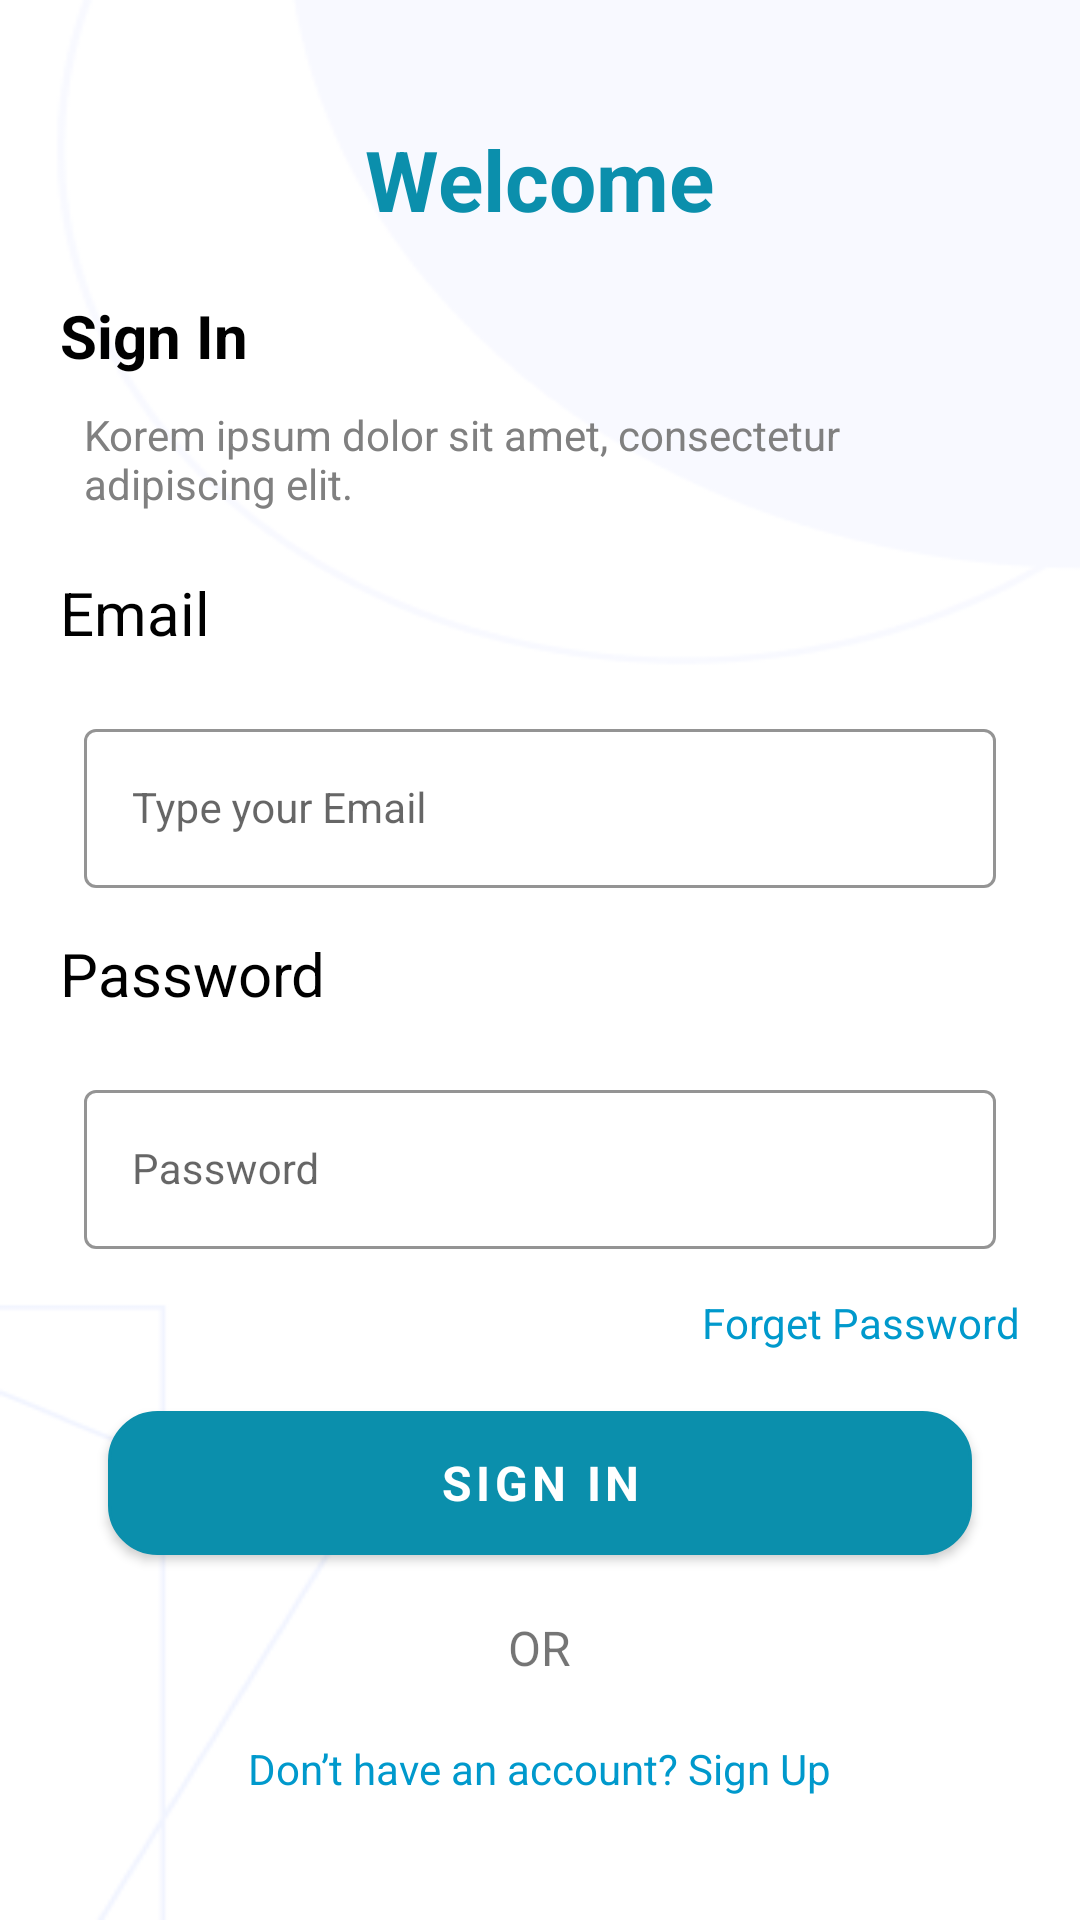

Reconstruct the res/layout file that produces this screen, plus the resources it refers to.
<!-- AndroidManifest.xml: application theme Theme.TeleHealth -->
<!-- res/layout/activity_login.xml -->
<?xml version="1.0" encoding="utf-8"?>
<LinearLayout xmlns:android="http://schemas.android.com/apk/res/android"
    xmlns:app="http://schemas.android.com/apk/res-auto"
    android:layout_width="match_parent"
    android:layout_height="match_parent"
    android:orientation="vertical"
    android:gravity="center"
    android:padding="20dp"
    android:background="@drawable/appbg">

    
    <TextView
        android:id="@+id/welcomeText"
        android:layout_width="wrap_content"
        android:layout_height="wrap_content"
        android:text="Welcome"
        android:textSize="28sp"
        android:textStyle="bold"
        android:textColor="@color/buttoncolor"
        android:layout_marginBottom="20dp"
        android:gravity="center"
        android:fontFamily="sans-serif"/>

    
    <TextView
        android:id="@+id/signInText"
        android:layout_width="wrap_content"
        android:layout_height="wrap_content"
        android:text="Sign In"
        android:textSize="20sp"
        android:textStyle="bold"
        android:layout_gravity="start"
        android:textColor="@color/black"
        android:layout_marginBottom="10dp"
        android:fontFamily="sans-serif"/>

    
    <TextView
        android:id="@+id/placeholderText"
        android:layout_width="wrap_content"
        android:layout_height="wrap_content"
        android:text="Korem ipsum dolor sit amet, consectetur adipiscing elit."
        android:textSize="14sp"
        android:textColor="#808080"
        android:layout_marginBottom="20dp"
        android:layout_marginHorizontal="8dp"
        android:fontFamily="sans-serif"/>

    
    <TextView
        android:layout_width="wrap_content"
        android:layout_height="wrap_content"
        android:layout_gravity="left"
        android:text="Email"
        android:textSize="20sp"
        android:textColor="@color/black"
        android:layout_marginBottom="5dp"
        android:fontFamily="sans-serif"/>

    
    <com.google.android.material.textfield.TextInputLayout
        android:id="@+id/emailLayout"
        style="@style/LoginTextInputOuterFieldStyle"
        android:layout_width="match_parent"
        android:layout_height="wrap_content"
        android:layout_marginHorizontal="8dp"
        app:boxStrokeColor="@color/buttoncolor"
        app:hintTextColor="@color/buttoncolor">

        <com.google.android.material.textfield.TextInputEditText
            android:id="@+id/emailEt"
            style="@style/LoginTextInputInnerFieldStyle"
            android:layout_width="match_parent"
            android:layout_height="wrap_content"
            android:hint="Type your Email"
            android:inputType="textEmailAddress"
            android:fontFamily="sans-serif"/>
    </com.google.android.material.textfield.TextInputLayout>

    
    <TextView
        android:layout_width="wrap_content"
        android:layout_height="wrap_content"
        android:text="Password"
        android:textSize="20sp"
        android:layout_gravity="left"
        android:textColor="@color/black"
        android:layout_marginBottom="5dp"
        android:fontFamily="sans-serif"/>

    
    <com.google.android.material.textfield.TextInputLayout
        android:id="@+id/passLayout"
        style="@style/LoginTextInputOuterFieldStyle"
        android:layout_width="match_parent"
        android:layout_height="wrap_content"
        android:layout_marginHorizontal="8dp"
        app:boxStrokeColor="@color/buttoncolor"
        app:hintTextColor="@color/buttoncolor">

        <com.google.android.material.textfield.TextInputEditText
            android:id="@+id/passEt"
            style="@style/LoginTextInputInnerFieldStyle"
            android:layout_width="match_parent"
            android:layout_height="wrap_content"
            android:hint="Password"
            android:inputType="textEmailAddress" />
    </com.google.android.material.textfield.TextInputLayout>

    
    <TextView
        android:id="@+id/forgotPasswordText"
        android:layout_width="wrap_content"
        android:layout_height="wrap_content"
        android:text="Forget Password"
        android:textSize="14sp"
        android:textColor="@android:color/holo_blue_dark"
        android:layout_gravity="end"
        android:layout_marginBottom="20dp"
        android:fontFamily="sans-serif"/>

    
    <com.google.android.material.button.MaterialButton
        android:id="@+id/button"
        android:layout_width="match_parent"
        android:layout_height="wrap_content"
        android:layout_marginHorizontal="16dp"
        android:background="@drawable/search_bar_background"
        android:text="Sign In"
        android:textColor="@color/white"
        android:textStyle="bold"
        android:fontFamily="sans-serif"
        android:textSize="16sp"
        />

    
    <TextView
        android:id="@+id/orText"
        android:layout_width="wrap_content"
        android:layout_height="wrap_content"
        android:text="OR"
        android:textSize="16sp"
        android:layout_marginBottom="20dp"
        android:layout_gravity="center"
        android:layout_marginTop="20dp"
        android:fontFamily="sans-serif"/>


    <TextView
        android:id="@+id/signUpText"
        android:layout_width="wrap_content"
        android:layout_height="wrap_content"
        android:text="Don’t have an account? Sign Up"
        android:textSize="14sp"
        android:textColor="@android:color/holo_blue_dark"
        android:layout_gravity="center"
        android:fontFamily="sans-serif"/>
</LinearLayout>
<!-- resources referenced by this layout -->
<resources>
  <color name="black">#FF000000</color>
  <color name="buttoncolor">#0B8FAC</color>
  <color name="white">#FFFFFFFF</color>
  <!-- drawable appbg: png bitmap (drawable, 7016 bytes) -->
  <!-- drawable search_bar_background (drawable) -->
  <shape xmlns:android="http://schemas.android.com/apk/res/android">
      
      <solid android:color="#FFFFFF" />
  
      
      <corners android:radius="16dp" />
  
      
      <padding
          android:left="8dp"
          android:right="8dp"
          android:top="8dp"
          android:bottom="8dp" />
  
      
      <size android:height="48dp" />
  
      
      <stroke
          android:width="1dp"
          android:color="#DDDDDD" />
  </shape>
  <style name="LoginTextInputInnerFieldStyle" parent="Widget.MaterialComponents.TextInputLayout.OutlinedBox">
          <item name="android:layout_width">match_parent</item>
          <item name="android:layout_height">wrap_content</item>
          <item name="android:textColor">@color/black</item>
          <item name="android:textColorHint">@color/black</item>
          <item name="android:maxLines">1</item>
          <item name="android:textSize">14sp</item>
          <item name="android:singleLine">true</item>
      </style>
  <style name="LoginTextInputOuterFieldStyle" parent="Widget.MaterialComponents.TextInputLayout.OutlinedBox">
          <item name="android:layout_width">match_parent</item>
          <item name="android:layout_height">wrap_content</item>
          <item name="android:layout_marginTop">15dp</item>
          <item name="android:layout_marginBottom">15dp</item>
      </style>
  <style name="Theme.TeleHealth" parent="Theme.MaterialComponents.DayNight.DarkActionBar">
          
          <item name="colorPrimary">@color/buttoncolor</item>
          <item name="colorPrimaryVariant">@color/buttoncolor</item>
          <item name="colorOnPrimary">@color/white</item>
          
          <item name="colorSecondary">@color/teal_200</item>
          <item name="colorSecondaryVariant">@color/teal_700</item>
          <item name="colorOnSecondary">@color/black</item>
          
          <item name="android:statusBarColor">?attr/colorPrimaryVariant</item>
          <item name="buttonCompat">@color/buttoncolor</item>
          
      </style>
  <color name="teal_200">#FF03DAC5</color>
  <color name="teal_700">#FF018786</color>
</resources>
